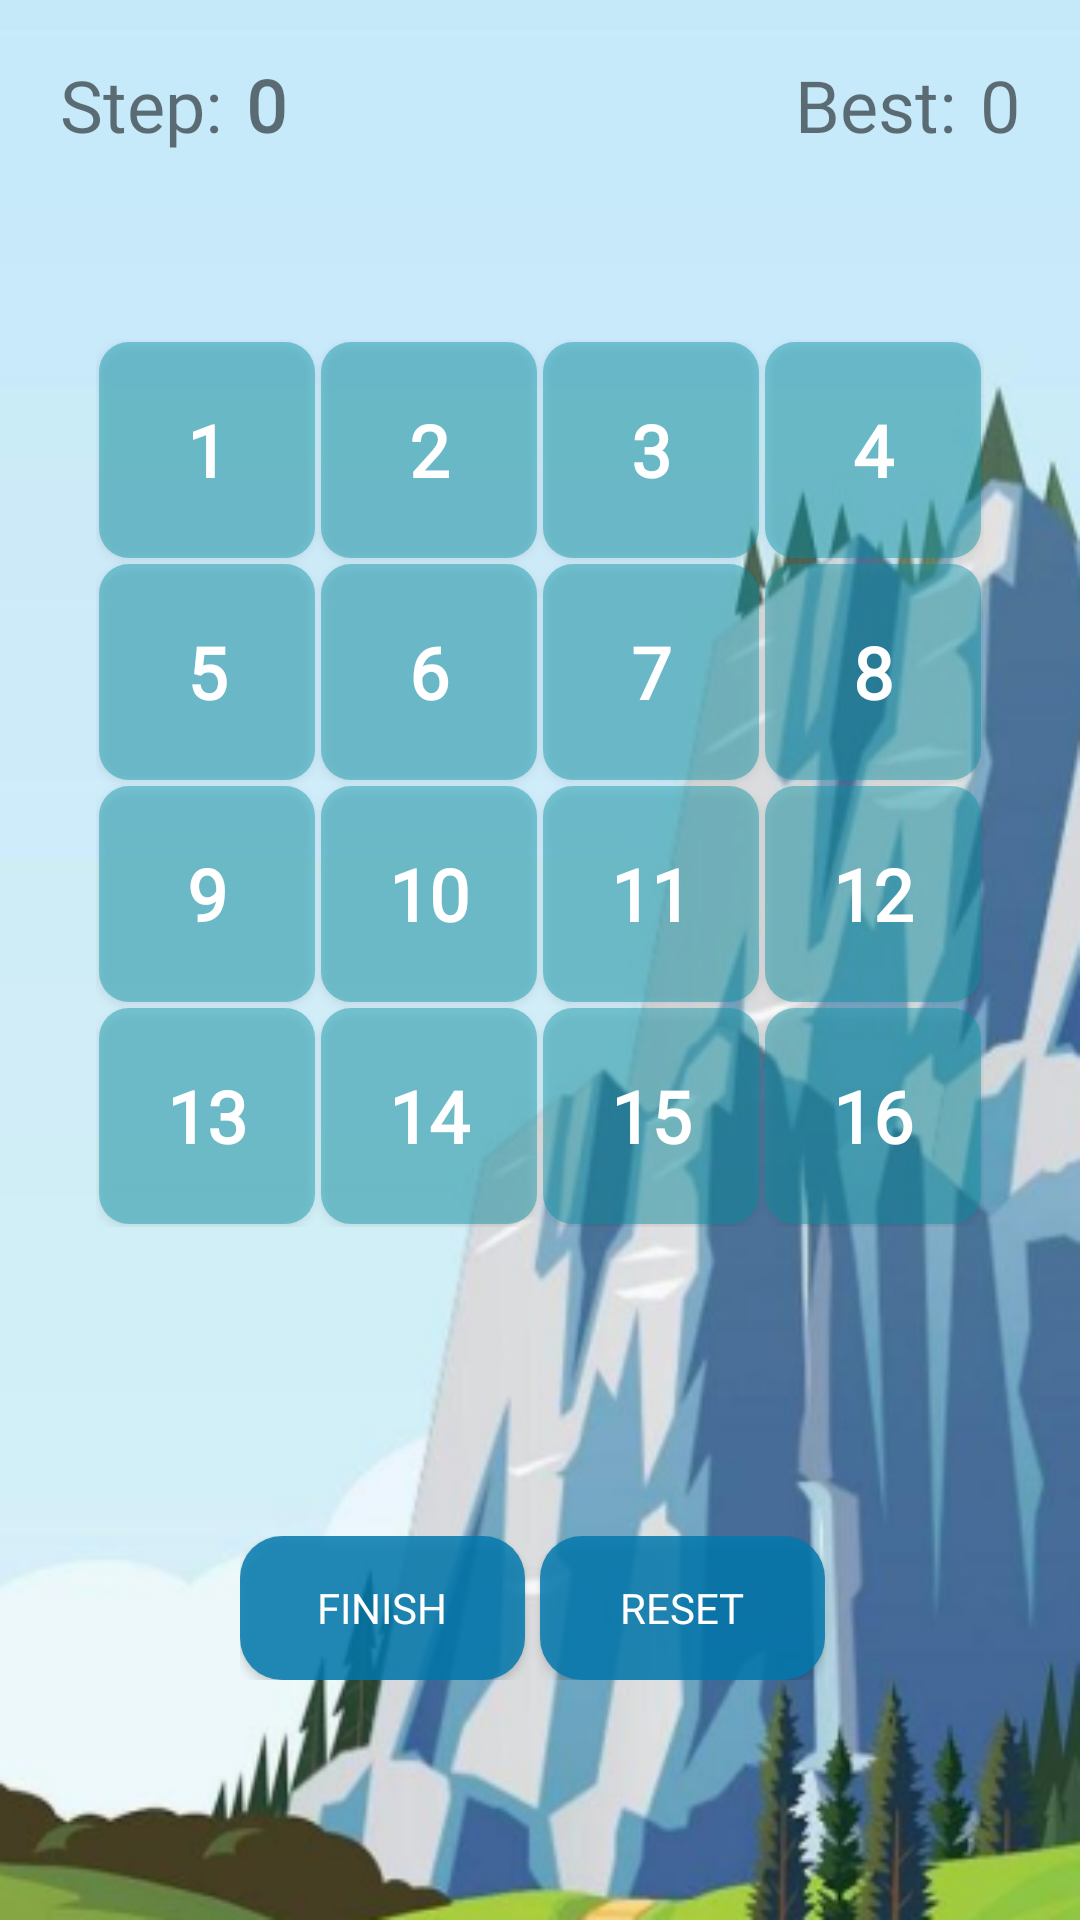

Produce the Android XML layout that renders to this screen, including the resource entries it uses.
<!-- AndroidManifest.xml: application theme Theme.Puzzle15 -->
<!-- res/layout/activity_main.xml -->
<?xml version="1.0" encoding="utf-8"?>
<LinearLayout xmlns:android="http://schemas.android.com/apk/res/android"
    xmlns:app="http://schemas.android.com/apk/res-auto"
    xmlns:tools="http://schemas.android.com/tools"
    android:layout_width="match_parent"
    android:layout_height="match_parent"
    tools:context=".MainActivity"
    android:orientation="vertical"
    android:background="@drawable/fon_puzzle">
    <LinearLayout
        android:layout_width="match_parent"
        android:layout_height="wrap_content"
        android:background="#00000000">
        <LinearLayout
            android:layout_width="0dp"
            android:layout_height="match_parent"
            android:layout_weight="1"
            android:layout_marginTop="10dp">
            <TextView
                android:layout_width="wrap_content"
                android:layout_height="wrap_content"
                android:gravity="center_vertical"
                android:text="Step:"
                android:fontFamily="@font/jack"
                android:minHeight="50dp"
                android:textSize="24sp"
                android:layout_marginStart="20dp"/>
            <TextView
                android:id="@+id/title_step"
                android:layout_width="wrap_content"
                android:layout_height="wrap_content"
                android:gravity="center_vertical"
                android:text="0"
                android:fontFamily="@font/jack"
                android:textSize="24sp"
                android:minHeight="50dp"
                android:textStyle="bold"
                android:layout_marginStart="8dp"/>

        </LinearLayout>zz
        <LinearLayout
            android:layout_width="0dp"
            android:layout_height="match_parent"
            android:layout_weight="1"
            android:layout_marginTop="10dp"
            android:gravity="end">
            <TextView
                android:layout_width="wrap_content"
                android:layout_height="wrap_content"
                android:gravity="center_vertical"
                android:text="Best:"
                android:fontFamily="@font/jack"
                android:minHeight="50dp"
                android:textSize="24sp"
                android:layout_marginStart="20dp"/>
            <TextView
                android:id="@+id/title_best_step"
                android:layout_width="wrap_content"
                android:layout_height="wrap_content"
                android:gravity="center_vertical"
                android:textSize="24sp"
                android:text="0"
                android:fontFamily="@font/jack"
                android:minHeight="50dp"
                android:layout_marginStart="8dp"
                android:layout_marginEnd="20dp"/>










        </LinearLayout>
    </LinearLayout>

    <FrameLayout
        android:layout_width="match_parent"
        android:layout_height="0dp"
        android:layout_weight="1"
        android:layout_marginTop="30dp">
        <RelativeLayout
            android:id="@+id/groupButtons"
            android:layout_width="wrap_content"
            android:layout_height="wrap_content"
            android:layout_gravity="center"
            android:background="#00000000">
        <androidx.appcompat.widget.AppCompatButton
            android:id="@+id/btn1"
            android:text="1"
            style="@style/btn_numbers" />
            <androidx.appcompat.widget.AppCompatButton
                android:id="@+id/btn2"
                style="@style/btn_numbers"
                android:text="2"
                android:layout_toEndOf="@id/btn1"/>
            <androidx.appcompat.widget.AppCompatButton
                android:id="@+id/btn3"
                style="@style/btn_numbers"
                android:text="3"
                android:layout_toEndOf="@id/btn2"/>
            <androidx.appcompat.widget.AppCompatButton
                android:id="@+id/btn4"
                style="@style/btn_numbers"
                android:text="4"
                android:layout_toEndOf="@id/btn3"/>

            <androidx.appcompat.widget.AppCompatButton
                android:id="@+id/btn5"
                style="@style/btn_numbers"
                android:layout_below="@id/btn1"
                android:text="5" />
            <androidx.appcompat.widget.AppCompatButton
                android:id="@+id/btn6"
                style="@style/btn_numbers"
                android:text="6"
                android:layout_toEndOf="@id/btn5"
                android:layout_below="@id/btn2"/>
            <androidx.appcompat.widget.AppCompatButton
                android:id="@+id/btn7"
                style="@style/btn_numbers"
                android:text="7"
                android:layout_toEndOf="@id/btn6"
                android:layout_below="@id/btn2"/>
            <androidx.appcompat.widget.AppCompatButton
                android:id="@+id/btn8"
                style="@style/btn_numbers"
                android:text="8"
                android:layout_toEndOf="@id/btn7"
                android:layout_below="@id/btn2"/>
            <androidx.appcompat.widget.AppCompatButton
                android:id="@+id/btn9"
                style="@style/btn_numbers"
                android:text="9"
                android:layout_below="@id/btn5"/>
            <androidx.appcompat.widget.AppCompatButton
                android:id="@+id/btn10"
                style="@style/btn_numbers"
                android:text="10"
                android:layout_toEndOf="@id/btn9"
                android:layout_below="@id/btn5"/>
            <androidx.appcompat.widget.AppCompatButton
                android:id="@+id/btn11"
                style="@style/btn_numbers"
                android:text="11"
                android:layout_toEndOf="@id/btn10"
                android:layout_below="@id/btn5"/>
            <androidx.appcompat.widget.AppCompatButton
                android:id="@+id/btn12"
                style="@style/btn_numbers"
                android:text="12"
                android:layout_toEndOf="@id/btn11"
                android:layout_below="@id/btn5"/>
            <androidx.appcompat.widget.AppCompatButton
                android:id="@+id/btn13"
                style="@style/btn_numbers"
                android:text="13"
                android:layout_below="@id/btn9"/>
            <androidx.appcompat.widget.AppCompatButton
                android:id="@+id/btn14"
                style="@style/btn_numbers"
                android:text="14"
                android:layout_toEndOf="@id/btn13"
                android:layout_below="@id/btn9"/>

            <androidx.appcompat.widget.AppCompatButton
                android:id="@+id/btn15"
                style="@style/btn_numbers"
                android:layout_below="@id/btn9"
                android:layout_toEndOf="@id/btn14"
                android:text="15" />
            <androidx.appcompat.widget.AppCompatButton
                android:id="@+id/btn16"
                style="@style/btn_numbers"
                android:text="16"
                android:layout_toEndOf="@id/btn15"
                android:layout_below="@id/btn9"/>






        </RelativeLayout>
    </FrameLayout>

    <LinearLayout
    android:layout_width="match_parent"
    android:layout_height="wrap_content"
    android:layout_margin="80dp">
    <androidx.appcompat.widget.AppCompatButton
        android:id="@+id/btn_start"
        android:layout_width="wrap_content"
        android:layout_height="wrap_content"
        android:layout_weight="1"
        android:background="@drawable/bg_btn_main"
        android:fontFamily="@font/jack"
        android:text="Finish"
        android:textColor="@color/white"/>
    <androidx.appcompat.widget.AppCompatButton
        android:id="@+id/btn_reset"
        android:layout_width="wrap_content"
        android:layout_height="wrap_content"
        android:layout_weight="1"
        android:fontFamily="@font/jack"
        android:background="@drawable/bg_btn_main"
        android:layout_marginHorizontal="5dp"
        android:text="Reset"
        android:textColor="@color/white"/>
</LinearLayout>
</LinearLayout>
<!-- resources referenced by this layout -->
<resources>
  <!-- drawable bg_btn_main (drawable) -->
  <?xml version="1.0" encoding="utf-8"?>
  <shape xmlns:android="http://schemas.android.com/apk/res/android">
      <solid android:color="#D7037AAF"/>
      <corners android:radius="14dp"/>
  </shape>
  <!-- drawable fon_puzzle: png bitmap (drawable-v24, 184459 bytes) -->
  <style name="btn_numbers">
          <item name="android:layout_width">72dp</item>
          <item name="android:layout_height">72dp</item>
          <item name="android:textSize">24sp</item>
          <item name="android:textColor">@color/white</item>
          <item name="android:background">@drawable/btn_bg</item>
          <item name="android:layout_margin">1dp</item>
          <item name="android:textStyle">bold</item>
          <item name="fontFamily">@font/jack</item>
      </style>
  <style name="Theme.Puzzle15" parent="Theme.MaterialComponents.DayNight.NoActionBar">
          
          <item name="colorPrimary">@color/purple_500</item>
          <item name="colorPrimaryVariant">@color/purple_700</item>
          <item name="colorOnPrimary">@color/white</item>
          
          <item name="colorSecondary">@color/teal_200</item>
          <item name="colorSecondaryVariant">@color/teal_700</item>
          <item name="colorOnSecondary">@color/black</item>
          
          <item name="android:statusBarColor" tools:targetApi="l">#4EC0F3</item>
          
      </style>
  <!-- drawable btn_bg (drawable) -->
  <?xml version="1.0" encoding="utf-8"?>
  <shape xmlns:android="http://schemas.android.com/apk/res/android">
  <corners android:radius="10dp"/>
      <solid android:color="#700493A5"/>
  </shape>
  <!-- not gathered from this repository: default colours our renderer supplied (Android Studio template values) -->
  <color name="purple_500">#FF6200EE</color>
  <color name="purple_700">#FF3700B3</color>
  <color name="teal_200">#FF03DAC5</color>
  <color name="teal_700">#FF018786</color>
  <color name="black">#FF000000</color>
  <color name="white">#FFFFFFFF</color>
</resources>
